Run: headless pygame with SDL's dummy video driver; simulated clock (each Clock.tick advances the game by its frame time, no real sleeping); random seed 0; keys injected as events and as key.get_pressed() state; mouse plan: one left click at the window centre at the start of phase 2, then a move to the lower-right quarter at the start of phase 3.
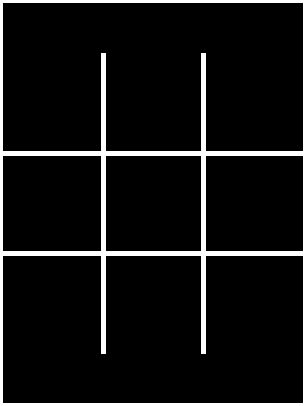
Frame 1 of 4 · flips 1–60 · no input
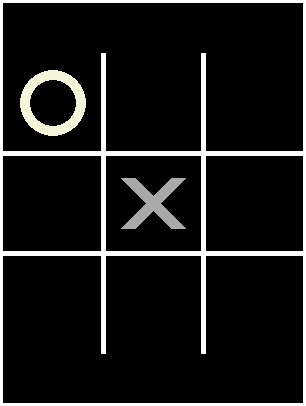
Frame 2 of 4 · flips 61–180 · clicked the window centre · tapped SPACE, RETURN · held RIGHT (→), D
Frame 3 of 4 · flips 181–300 · moved the mouse to the lower-right quarter · held DOWN (↓), S · screen unchanged from frame 2, image omitted
Frame 4 of 4 · flips 301–420 · held LEFT (←), A, UP (↑), W · screen unchanged from frame 3, image omitted

The pygame program that drew these frames:

import pygame
import sys

# Constants
WIDTH, HEIGHT = 300, 400
LINE_WIDTH = 5  # Thinner lines
BORDER_WIDTH = 3
BOARD_ROWS, BOARD_COLS = 3, 3
SQUARE_SIZE = WIDTH // BOARD_COLS
CIRCLE_RADIUS = SQUARE_SIZE // 3
CIRCLE_WIDTH = 10
CROSS_WIDTH = 15
SPACE = SQUARE_SIZE // 4
RED = (255, 0, 0)
BG_COLOR = 'black'
LINE_COLOR = 'white'
CIRCLE_COLOR = '#F5F5DC'
CROSS_COLOR = 'darkgray'
BUTTON_COLOR = '#343B3C'
BUTTON_TEXT_COLOR = '#D3D3D3'
WIN_LINE_COLOR = 'green'
BORDER_COLOR = 'white'

pygame.init()

# Screen setup
screen = pygame.display.set_mode((WIDTH + 2 * BORDER_WIDTH, HEIGHT + 2 * BORDER_WIDTH))
pygame.display.set_caption('Tic Tac Toe with AI')

# Board offset to center it
offset_x = BORDER_WIDTH
offset_y = BORDER_WIDTH + (HEIGHT - WIDTH) // 2

# Board class to manage the board state and drawing
class Board:
    def __init__(self):
        self.board = ['' for _ in range(9)]
        self.draw_lines()

    def draw_lines(self):
        # Horizontal lines
        pygame.draw.line(screen, LINE_COLOR, (offset_x, offset_y + SQUARE_SIZE), (offset_x + WIDTH, offset_y + SQUARE_SIZE), LINE_WIDTH)
        pygame.draw.line(screen, LINE_COLOR, (offset_x, offset_y + 2 * SQUARE_SIZE), (offset_x + WIDTH, offset_y + 2 * SQUARE_SIZE), LINE_WIDTH)
        # Vertical lines
        pygame.draw.line(screen, LINE_COLOR, (offset_x + SQUARE_SIZE, offset_y), (offset_x + SQUARE_SIZE, offset_y + WIDTH), LINE_WIDTH)
        pygame.draw.line(screen, LINE_COLOR, (offset_x + 2 * SQUARE_SIZE, offset_y), (offset_x + 2 * SQUARE_SIZE, offset_y + WIDTH), LINE_WIDTH)

    def draw_figures(self):
        for row in range(BOARD_ROWS):
            for col in range(BOARD_COLS):
                if self.board[row * BOARD_COLS + col] == 'X':
                    self.draw_cross(col, row)
                elif self.board[row * BOARD_COLS + col] == 'O':
                    self.draw_circle(col, row)

    def draw_circle(self, col, row):
        pygame.draw.circle(screen, CIRCLE_COLOR, (offset_x + col * SQUARE_SIZE + SQUARE_SIZE // 2, offset_y + row * SQUARE_SIZE + SQUARE_SIZE // 2), CIRCLE_RADIUS, CIRCLE_WIDTH)

    def draw_cross(self, col, row):
        pygame.draw.line(screen, CROSS_COLOR, (offset_x + col * SQUARE_SIZE + SPACE, offset_y + row * SQUARE_SIZE + SQUARE_SIZE - SPACE), 
                         (offset_x + col * SQUARE_SIZE + SQUARE_SIZE - SPACE, offset_y + row * SQUARE_SIZE + SPACE), CROSS_WIDTH)
        pygame.draw.line(screen, CROSS_COLOR, (offset_x + col * SQUARE_SIZE + SPACE, offset_y + row * SQUARE_SIZE + SPACE), 
                         (offset_x + col * SQUARE_SIZE + SQUARE_SIZE - SPACE, offset_y + row * SQUARE_SIZE + SQUARE_SIZE - SPACE), CROSS_WIDTH)

    def reset(self):
        self.board = ['' for _ in range(9)]
        self.draw_lines()

# Game class to manage the game state and logic
class Game:
    def __init__(self):
        self.board = Board()
        self.player = 'X'
        self.ai = 'O'
        self.current_player = self.player
        self.running = True
        self.winning_combination = None
        self.winner = None

    def check_winner(self):
        winning_combinations = [
            [0, 1, 2], [3, 4, 5], [6, 7, 8],  # Rows
            [0, 3, 6], [1, 4, 7], [2, 5, 8],  # Columns
            [0, 4, 8], [2, 4, 6]  # Diagonals
        ]
        for combo in winning_combinations:
            if self.board.board[combo[0]] == self.board.board[combo[1]] == self.board.board[combo[2]] and self.board.board[combo[0]] != '':
                self.winning_combination = combo
                return self.board.board[combo[0]]
        return None

    def is_board_full(self):
        return all([spot != '' for spot in self.board.board])

    def get_available_moves(self):
        return [i for i, spot in enumerate(self.board.board) if spot == '']

    def minimax(self, board, depth, is_maximizing):
        winner = self.check_winner()
        if winner == self.ai:
            return 1
        elif winner == self.player:
            return -1
        elif self.is_board_full():
            return 0

        if is_maximizing:
            best_score = float('-inf')
            for move in self.get_available_moves():
                board[move] = self.ai
                score = self.minimax(board, depth + 1, False)
                board[move] = ''
                best_score = max(score, best_score)
            return best_score
        else:
            best_score = float('inf')
            for move in self.get_available_moves():
                board[move] = self.player
                score = self.minimax(board, depth + 1, True)
                board[move] = ''
                best_score = min(score, best_score)
            return best_score

    def get_best_move(self):
        best_score = float('-inf')
        best_move = None
        for move in self.get_available_moves():
            self.board.board[move] = self.ai
            score = self.minimax(self.board.board, 0, False)
            self.board.board[move] = ''
            if score > best_score:
                best_score = score
                best_move = move
        return best_move

    def make_move(self, index):
        if self.board.board[index] == '' and self.running:
            self.board.board[index] = self.current_player
            self.board.draw_figures()
            pygame.display.update()
            winner = self.check_winner()
            if winner or self.is_board_full():
                self.running = False
                self.winner = winner  # Update winner attribute
            self.current_player = self.ai if self.current_player == self.player else self.player

    def draw_winning_line(self):
        if self.winning_combination:
            start = self.winning_combination[0]
            end = self.winning_combination[2]
            start_pos = (offset_x + start % BOARD_COLS * SQUARE_SIZE + SQUARE_SIZE // 2, offset_y + start // BOARD_COLS * SQUARE_SIZE + SQUARE_SIZE // 2)
            end_pos = (offset_x + end % BOARD_COLS * SQUARE_SIZE + SQUARE_SIZE // 2, offset_y + end // BOARD_COLS * SQUARE_SIZE + SQUARE_SIZE // 2)
            pygame.draw.line(screen, WIN_LINE_COLOR, start_pos, end_pos, LINE_WIDTH)

    def display_winner(self, winner):
        if winner is not None:
            font = pygame.font.Font(None, 54)
            text = font.render(f"{winner} wins!", True, (255, 0, 0))  # Assuming RED is defined as (255, 0, 0)
            screen.blit(text, (WIDTH // 2 - text.get_width() // 2, HEIGHT // 2 - text.get_height() // 2))
        elif self.is_board_full():
            font = pygame.font.Font(None, 54)
            text = font.render("It's a tie!", True, (255, 0, 0))  # Assuming RED is defined as (255, 0, 0)
            screen.blit(text, (WIDTH // 2 - text.get_width() // 2, HEIGHT // 2 - text.get_height() // 2))

    def restart(self):
        self.board.reset()
        self.current_player = self.player
        self.running = True
        self.winning_combination = None
        self.winner = None

# Function to draw border
def draw_border():
    pygame.draw.rect(screen, BORDER_COLOR, (0, 0, WIDTH + 2 * BORDER_WIDTH, HEIGHT + 2 * BORDER_WIDTH), BORDER_WIDTH)

# Main loop
game = Game()
retry_button = pygame.Rect((WIDTH + 2 * BORDER_WIDTH) // 2 - 50, HEIGHT + 2 * BORDER_WIDTH - 50, 100, 40)

def draw_retry_button():
    pygame.draw.rect(screen, BUTTON_COLOR, retry_button)
    font = pygame.font.Font(None, 36)
    text = font.render("Retry", True, BUTTON_TEXT_COLOR)
    screen.blit(text, (retry_button.x + 10, retry_button.y + 5))

while True:
    screen.fill(BG_COLOR)
    game.board.draw_lines()
    draw_border()
    
    for event in pygame.event.get():
        if event.type == pygame.QUIT:
            pygame.quit()
            sys.exit()
        if event.type == pygame.MOUSEBUTTONDOWN and game.running:
            mouseX = event.pos[0] - offset_x
            mouseY = event.pos[1] - offset_y
            if 0 <= mouseX < WIDTH and 0 <= mouseY < WIDTH:  # Ensure click is within game board
                clicked_row = mouseY // SQUARE_SIZE
                clicked_col = mouseX // SQUARE_SIZE
                index = clicked_row * BOARD_COLS + clicked_col
                game.make_move(index)
                if game.current_player == game.ai and game.running:
                    ai_move = game.get_best_move()
                    if ai_move is not None:
                        game.make_move(ai_move)
        if event.type == pygame.MOUSEBUTTONDOWN and not game.running:
            if retry_button.collidepoint(event.pos):
                game.restart()

    game.board.draw_figures()
    if game.winner is not None:
        game.draw_winning_line()
    game.display_winner(game.winner)
    
    if not game.running:
        draw_retry_button()

    pygame.display.update()
